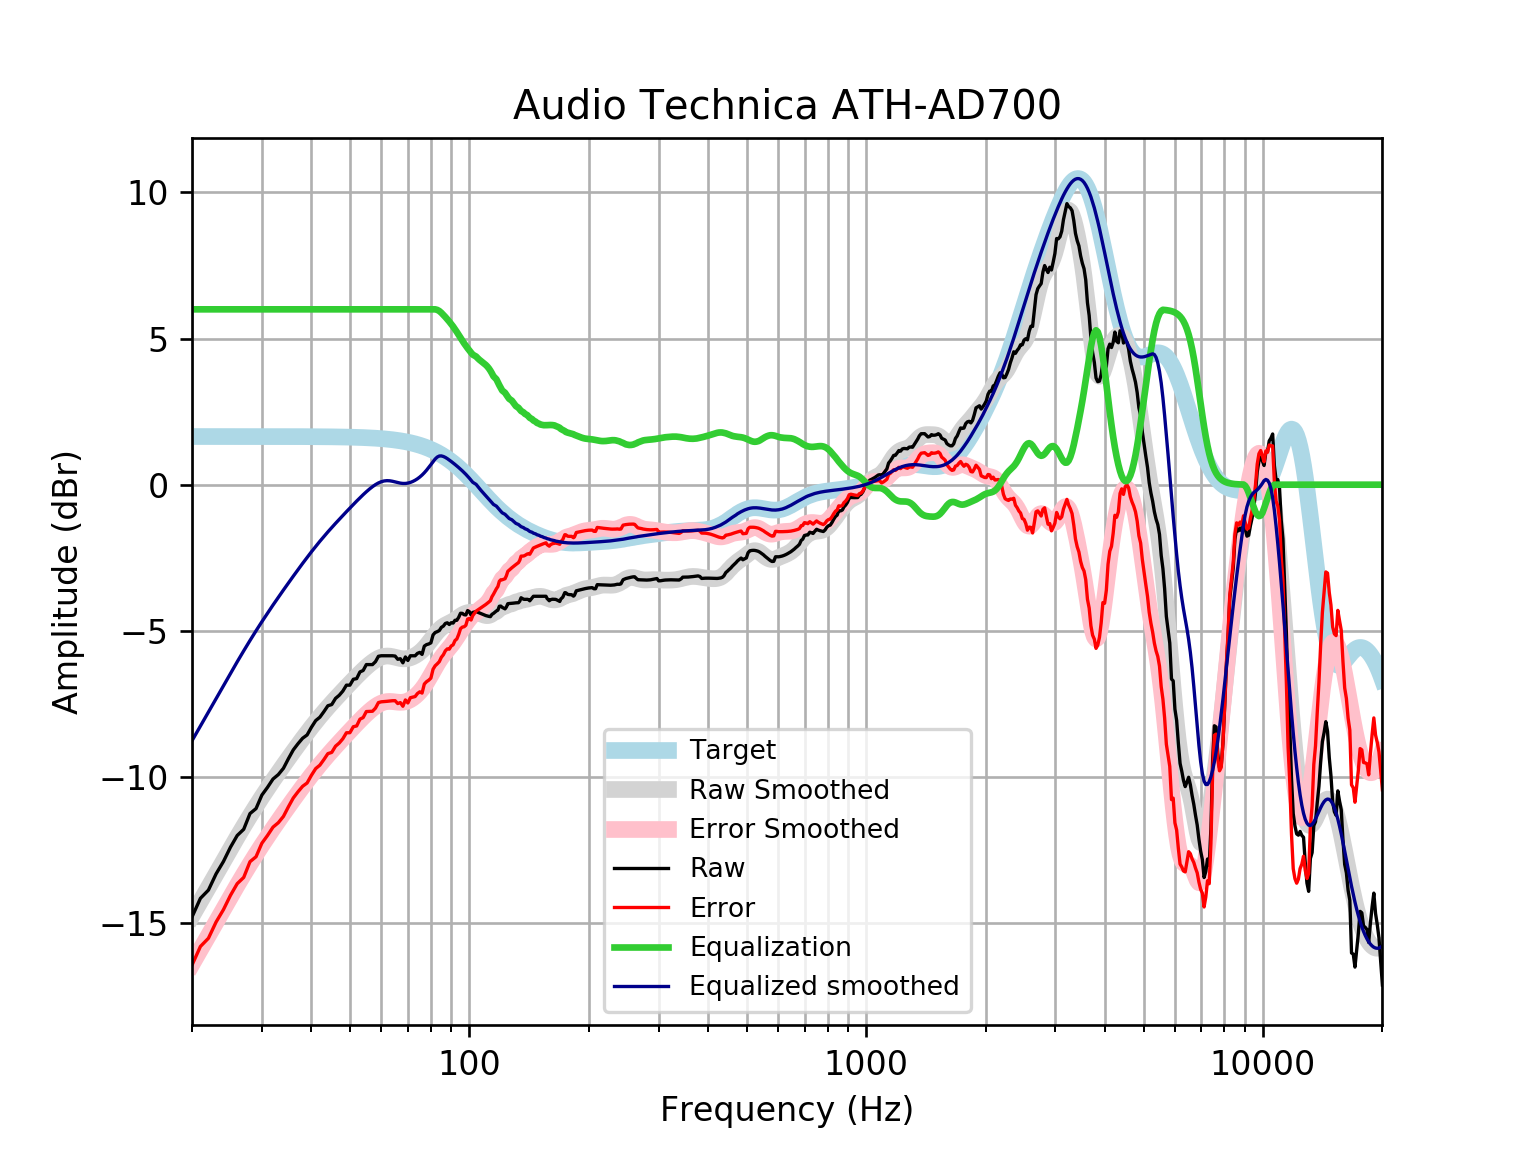

Source data for this figure (header and first rows):
frequency, raw, error, smoothed, error_smoothed, equalization, equalized_raw, equalized_smoothed, target
20, -14.79, -16.44, -14.76, -16.41, 6, -8.792, -8.762, 1.648
21, -14.15, -15.8, -14.26, -15.91, 6.0, -8.153, -8.258, 1.648
22, -13.87, -15.52, -13.78, -15.42, 6.0, -7.872, -7.776, 1.648
23, -13.32, -14.96, -13.31, -14.96, 6, -7.317, -7.315, 1.648
24, -12.89, -14.54, -12.88, -14.52, 6, -6.894, -6.875, 1.648
25, -12.41, -14.05, -12.46, -14.1, 6, -6.405, -6.457, 1.648
26, -12, -13.65, -12.06, -13.71, 6.0, -6.004, -6.06, 1.648
27, -11.79, -13.44, -11.69, -13.33, 6.0, -5.791, -5.685, 1.648
28, -11.25, -12.9, -11.33, -12.98, 6.0, -5.254, -5.332, 1.647
29, -11.08, -12.73, -11, -12.65, 6, -5.083, -5, 1.647
30, -10.62, -12.27, -10.69, -12.34, 6.0, -4.62, -4.689, 1.647
31, -10.36, -12, -10.4, -12.04, 6, -4.355, -4.396, 1.647
32, -10.07, -11.72, -10.12, -11.77, 6, -4.072, -4.118, 1.647
33, -9.92, -11.57, -9.855, -11.5, 6.0, -3.92, -3.855, 1.647
34, -9.704, -11.35, -9.604, -11.25, 6, -3.704, -3.604, 1.646
35, -9.374, -11.02, -9.362, -11.01, 6, -3.374, -3.362, 1.646
36, -9.074, -10.72, -9.13, -10.78, 6, -3.074, -3.13, 1.645
37, -8.862, -10.51, -8.908, -10.55, 6.0, -2.862, -2.908, 1.645
38, -8.676, -10.32, -8.694, -10.34, 6, -2.676, -2.694, 1.644
39, -8.564, -10.21, -8.49, -10.13, 6.0, -2.564, -2.49, 1.644
40, -8.299, -9.942, -8.296, -9.939, 6, -2.299, -2.296, 1.643
41, -8.072, -9.714, -8.112, -9.754, 6, -2.072, -2.112, 1.642
42, -7.956, -9.597, -7.937, -9.579, 6, -1.956, -1.937, 1.641
43, -7.765, -9.405, -7.772, -9.412, 6.0, -1.765, -1.772, 1.64
44, -7.564, -9.202, -7.616, -9.254, 6.0, -1.564, -1.616, 1.639
45, -7.524, -9.161, -7.467, -9.104, 6, -1.524, -1.467, 1.637
46, -7.312, -8.947, -7.324, -8.959, 6.0, -1.312, -1.324, 1.635
47, -7.206, -8.839, -7.186, -8.82, 6.0, -1.206, -1.186, 1.633
48, -7.061, -8.692, -7.054, -8.685, 6.0, -1.061, -1.054, 1.631
49, -6.86, -8.489, -6.925, -8.554, 6, -0.8598, -0.9248, 1.629
50, -6.86, -8.486, -6.8, -8.426, 6, -0.8598, -0.7996, 1.626
51, -6.659, -8.282, -6.678, -8.301, 6, -0.6587, -0.6783, 1.623
52, -6.635, -8.255, -6.561, -8.181, 6, -0.6352, -0.5612, 1.62
53, -6.407, -8.023, -6.449, -8.065, 6, -0.4073, -0.449, 1.616
54, -6.357, -7.969, -6.343, -7.954, 6.0, -0.357, -0.3425, 1.612
55, -6.156, -7.763, -6.243, -7.85, 6.0, -0.1558, -0.2428, 1.607
56, -6.156, -7.758, -6.151, -7.753, 6, -0.1558, -0.151, 1.602
57, -6.156, -7.752, -6.069, -7.665, 6, -0.1558, -0.06871, 1.596
58, -6.055, -7.646, -5.998, -7.588, 6.0, -0.05525, 0.002237, 1.59
59, -5.873, -7.456, -5.94, -7.524, 6, 0.1274, 0.05981, 1.583
60, -5.853, -7.429, -5.898, -7.474, 6, 0.1467, 0.1021, 1.576
61, -5.854, -7.422, -5.872, -7.44, 6, 0.1459, 0.1281, 1.568
62, -5.854, -7.413, -5.862, -7.421, 6.0, 0.1459, 0.1378, 1.559
63, -5.854, -7.403, -5.867, -7.416, 6.0, 0.1459, 0.1329, 1.549
64, -5.854, -7.393, -5.883, -7.421, 6, 0.1459, 0.117, 1.538
65, -5.864, -7.391, -5.905, -7.432, 6, 0.1358, 0.09483, 1.527
66, -5.974, -7.489, -5.928, -7.443, 6, 0.0255, 0.07184, 1.514
67, -5.955, -7.456, -5.947, -7.448, 6.0, 0.04532, 0.05314, 1.501
68, -6.095, -7.582, -5.957, -7.444, 6.0, -0.09548, 0.0427, 1.486
69, -5.894, -7.365, -5.957, -7.428, 6, 0.1057, 0.04292, 1.471
70, -6.015, -7.469, -5.945, -7.399, 6.0, -0.01502, 0.05458, 1.454
71, -5.854, -7.29, -5.923, -7.358, 6, 0.1459, 0.07723, 1.436
72, -5.854, -7.27, -5.89, -7.306, 6, 0.1459, 0.1099, 1.416
73, -5.854, -7.249, -5.848, -7.243, 6, 0.1459, 0.1517, 1.395
74, -5.772, -7.145, -5.798, -7.171, 6.0, 0.2279, 0.2023, 1.373
75, -5.739, -7.088, -5.738, -7.087, 6, 0.2613, 0.2618, 1.349
76, -5.807, -7.131, -5.669, -6.993, 6, 0.193, 0.3306, 1.324
77, -5.524, -6.821, -5.591, -6.888, 6.0, 0.4758, 0.4087, 1.297
78, -5.472, -6.741, -5.504, -6.773, 6, 0.5275, 0.4955, 1.269
79, -5.451, -6.689, -5.411, -6.65, 6, 0.5495, 0.5892, 1.239
... 553 more rows
